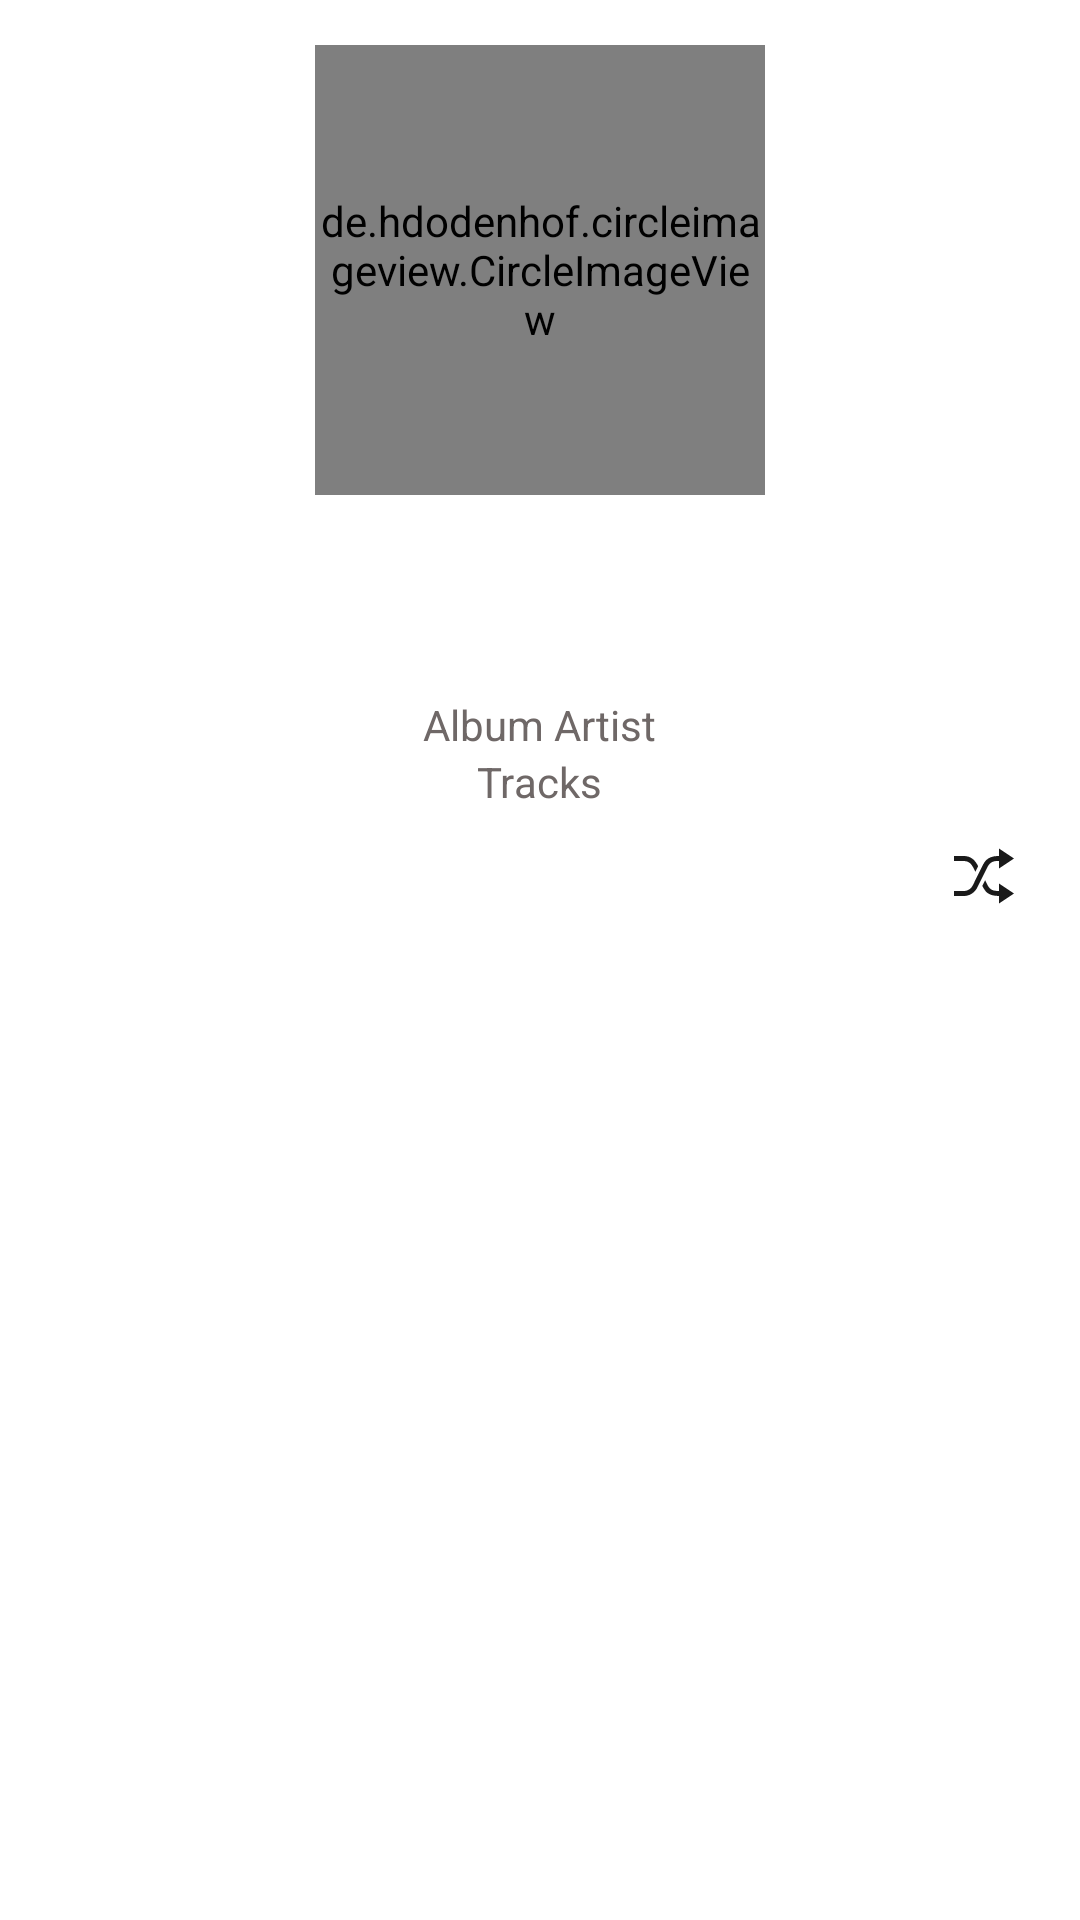

Write the Android layout XML for this screen, with the resource values it uses.
<!-- AndroidManifest.xml: application theme AppTheme -->
<!-- res/layout/fragment_album_details.xml -->
<?xml version="1.0" encoding="utf-8"?>

<androidx.core.widget.NestedScrollView xmlns:android="http://schemas.android.com/apk/res/android"
    xmlns:app="http://schemas.android.com/apk/res-auto"
    xmlns:tools="http://schemas.android.com/tools"
    android:id="@+id/scroll_view"
    android:layout_width="match_parent"
    android:layout_height="match_parent"
    android:background="?attr/bg_color">

    <androidx.constraintlayout.widget.ConstraintLayout
        android:id="@+id/album_layout"
        android:layout_width="match_parent"
        android:layout_height="match_parent">

        <LinearLayout
            android:id="@+id/album_info_layout"
            android:layout_width="match_parent"
            android:layout_height="match_parent"
            android:gravity="center"
            android:orientation="vertical"
            app:layout_constraintStart_toStartOf="parent"
            app:layout_constraintTop_toTopOf="parent">

            <de.hdodenhof.circleimageview.CircleImageView
                android:id="@+id/album_art"
                android:layout_width="150dp"
                android:layout_height="150dp"
                android:layout_margin="15dp"
                android:src="@drawable/ic_default_music"
                app:civ_border_color="@color/dark_grey"
                app:civ_border_width="1dp"
                app:layout_constraintStart_toStartOf="parent"
                app:layout_constraintTop_toTopOf="parent" />

            <TextView
                android:id="@+id/album_title"
                android:layout_width="wrap_content"
                android:layout_height="wrap_content"
                android:layout_marginStart="@dimen/spacing_xxlarge"
                android:layout_marginEnd="@dimen/spacing_xxlarge"
                android:layout_marginBottom="@dimen/spacing_xxlarge"
                android:ellipsize="marquee"
                android:focusable="true"
                android:focusableInTouchMode="true"
                android:marqueeRepeatLimit="marquee_forever"
                android:scrollHorizontally="true"
                android:singleLine="true"
                android:textColor="@color/card_title_text_color"
                android:textSize="20sp"
                android:textStyle="bold"
                tools:text="@string/title_dummy" />

            <TextView
                android:id="@+id/album_artist"
                android:layout_width="wrap_content"
                android:layout_height="wrap_content"
                android:ellipsize="end"
                android:maxLines="2"
                android:text="@string/album_artist"
                android:textColor="@color/card_content_text_color"
                tools:text="@string/title_dummy" />

            <TextView
                android:id="@+id/album_nb_of_tracks"
                android:layout_width="wrap_content"
                android:layout_height="wrap_content"
                android:ellipsize="end"
                android:maxLines="2"
                android:text="@string/tracks"
                android:textColor="@color/card_content_text_color" />
        </LinearLayout>

        <ImageButton
            android:id="@+id/shuffle_button"
            android:layout_width="24dp"
            android:layout_height="24dp"
            android:layout_marginTop="@dimen/spacing_medium"
            android:layout_marginEnd="@dimen/spacing_xlarge"
            android:background="@null"
            android:contentDescription="@string/sort"
            android:src="@drawable/ic_shuffle_enabled"
            android:tint="?attr/button_color"
            app:layout_constraintEnd_toEndOf="parent"
            app:layout_constraintTop_toBottomOf="@id/album_info_layout" />

        <androidx.recyclerview.widget.RecyclerView
            android:id="@+id/recycler_view"
            android:layout_width="match_parent"
            android:layout_height="wrap_content"
            android:layout_marginTop="@dimen/margin_card_layout"
            android:layout_marginBottom="@dimen/margin_card_layout"
            app:layout_constraintEnd_toEndOf="parent"
            app:layout_constraintStart_toStartOf="parent"
            app:layout_constraintTop_toBottomOf="@+id/shuffle_button" />

    </androidx.constraintlayout.widget.ConstraintLayout>
</androidx.core.widget.NestedScrollView>
<!-- resources referenced by this layout -->
<resources>
  <color name="card_content_text_color">@color/light_grey</color>
  <color name="card_title_text_color">@color/black</color>
  <color name="dark_grey">#4e4d4e</color>
  <dimen name="margin_card_layout">5dp</dimen>
  <dimen name="spacing_medium">10dp</dimen>
  <dimen name="spacing_xlarge">20dp</dimen>
  <dimen name="spacing_xxlarge">25dp</dimen>
  <!-- drawable ic_default_music: png bitmap (drawable, 25759 bytes) -->
  <!-- drawable ic_shuffle_enabled (drawable) -->
  <vector xmlns:android="http://schemas.android.com/apk/res/android"
      android:width="20dp"
      android:height="20dp"
      android:viewportWidth="24"
      android:viewportHeight="24">
      <path
          android:fillColor="@color/button_color_tint"
          android:pathData="M18,9v-3c-1,0 -3.308,-0.188 -4.506,2.216l-4.218,8.461c-1.015,2.036 -3.094,3.323 -5.37,3.323h-3.906v-2h3.906c1.517,0 2.903,-0.858 3.58,-2.216l4.218,-8.461c1.356,-2.721 3.674,-3.323 6.296,-3.323v-3l6,4 -6,4zM8.537,10.324l1.117,-2.242c-1.235,-2.479 -2.899,-4.082 -5.748,-4.082h-3.906v2h3.906c2.872,0 3.644,2.343 4.631,4.324zM24,19l-6,-4v3c-3.78,0 -4.019,-1.238 -5.556,-4.322l-1.118,2.241c1.021,2.049 2.1,4.081 6.674,4.081v3l6,-4z" />
  </vector>
  <string name="album_artist">Album Artist</string>
  <string name="sort">Sort</string>
  <string name="title_dummy">A really long and almost infinite song name</string>
  <string name="tracks">Tracks</string>
  <style name="AppTheme" parent="Theme.MaterialComponents.DayNight.NoActionBar">
          
          <item name="colorPrimary">@color/colorPrimary</item>
          <item name="colorPrimaryDark">@color/colorPrimaryDark</item>
          <item name="colorAccent">@color/red</item>
      </style>
  <color name="light_grey">#6f6867</color>
  <color name="black">#1A1A1A</color>
  <color name="button_color_tint">@color/black</color>
  <color name="colorPrimary">@color/dark_grey</color>
  <color name="colorPrimaryDark">@color/dark_grey</color>
  <color name="red">#df413f</color>
</resources>
